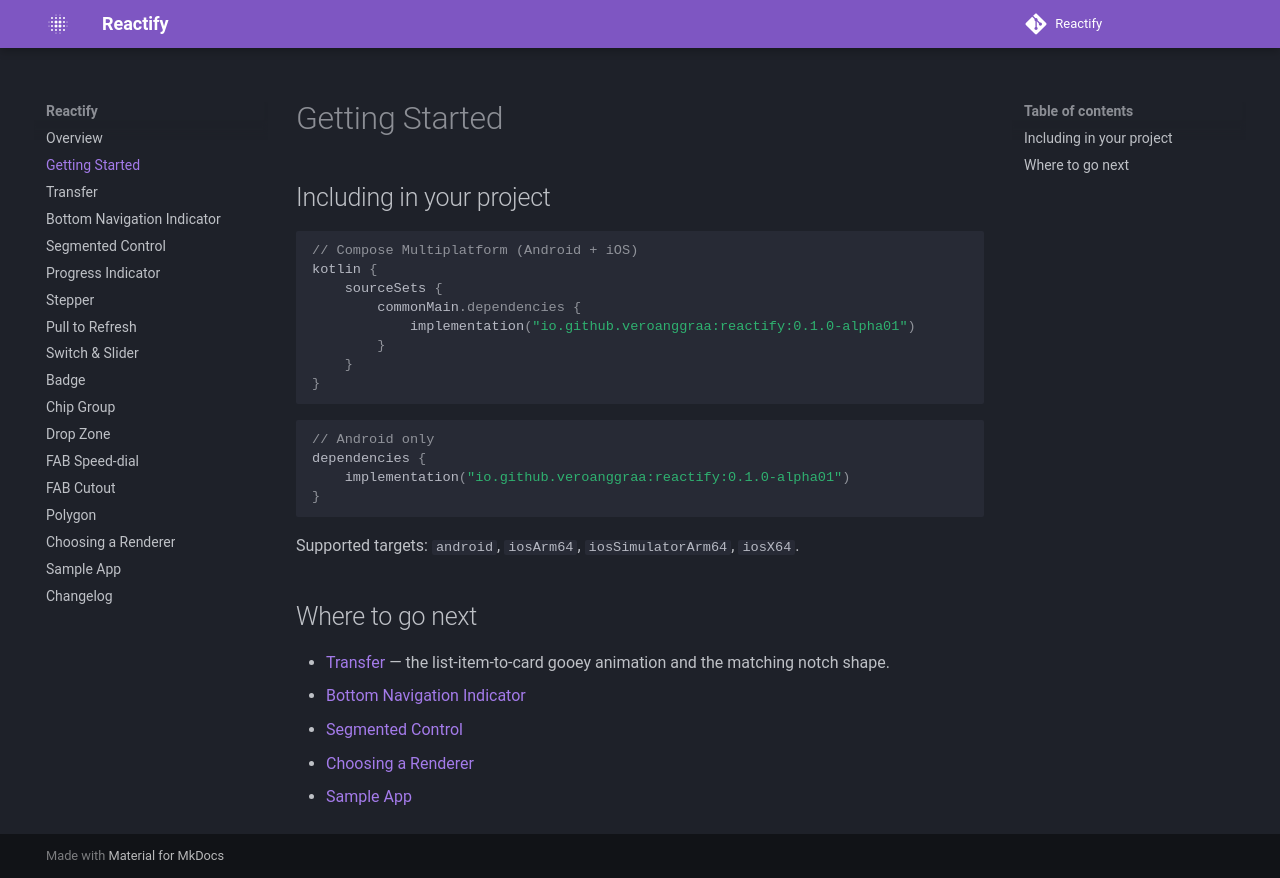

repository: veroanggraa/Reactify · page: getting-started/index.html · generator: mkdocs

# Getting Started

## Including in your project

```kotlin
// Compose Multiplatform (Android + iOS)
kotlin {
    sourceSets {
        commonMain.dependencies {
            implementation("io.github.veroanggraa:reactify:0.1.0-alpha01")
        }
    }
}
```

```kotlin
// Android only
dependencies {
    implementation("io.github.veroanggraa:reactify:0.1.0-alpha01")
}
```

Supported targets: `android`, `iosArm64`, `iosSimulatorArm64`, `iosX64`.

## Where to go next

- [Transfer](transfer.md) — the list-item-to-card gooey animation and the matching notch shape.
- [Bottom Navigation Indicator](nav-indicator.md)
- [Segmented Control](segmented-control.md)
- [Choosing a Renderer](renderers.md)
- [Sample App](sample-app.md)
